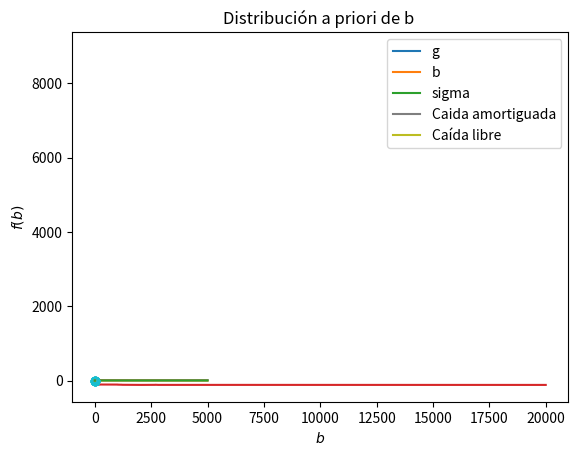

Recreate this plot in Python.
# %%
import numpy as np
import matplotlib.pyplot as plt
from scipy.integrate import odeint
from scipy.stats import uniform, norm, gamma


# %%

def libre(y,t,g,b):
    x, v = y
    dxdt = v
    dvdt = g
    return [dxdt, dvdt]

def damping(y,t,g,b):
    x, v = y
    dxdt = v
    dvdt = g - b*v
    return [dxdt, dvdt]

def resorte(y,t,k,b):
    x, v = y
    dxdt = v
    dvdt = -k*x - b*v
    return [dxdt, dvdt]

def forward(g,b):
    
    solutions = odeint(damping, y0, t, args=(g,b))
    return solutions[:,0]

def logposterior(g, b, sigma = 1):
    
    # Parametros solución x
    n = len(y_obs)
    h = derecha/pasos    

    # Solución posición
    solucion = odeint(damping, y0, t, args=(g,b))
    x = solucion[:,0]

    # Parametro Priori 
    alpha = 100

    # Log verosimilitud
    cuadrados = np.zeros(n)
    for j in range(n):

        cuadrados[j] = (y_obs[j]- x[int(t_obs[j]/h)])**2

    Logf_post = -n*np.log(sigma) - sum(cuadrados)/(2*sigma**2) + (alpha -1)*np.log(g) + 9*np.log(b) - alpha*g/10 - 10 * b

    return Logf_post

def MetropolisHastingsRW(varianza,tamañoMuestra = 20000):

    if varianza == 'conocida':

        # Punto inicial (parametros)
        x = np.array([15,4])

        Muestra1 = np.zeros(tamañoMuestra)  # g
        Muestra2 = np.zeros(tamañoMuestra)  # b

        Muestra1[0] = x[0]
        Muestra2[0] = x[1] 

        for k in range(tamañoMuestra-1):

            # Simulación de propuesta
            sigma1 = 0.5
            sigma2 = 0.5
            e1 = norm.rvs(0,sigma1)
            e2 = norm.rvs(0,sigma2)
            e = np.array([e1,e2])
            y = x + e 

            # Cadena de Markov
            cociente = np.exp(logposterior(y[0],y[1])- logposterior(x[0],x[1]))

            # Transición de la cadena
            if uniform.rvs(0,1) < cociente :    #Ensayo Bernoulli
                Muestra1[k+1] = y[0]
                Muestra2[k+1] = y[1]
                x = y
            else:
                Muestra1[k+1] = x[0]
                Muestra2[k+1] = x[1]
            
        return Muestra1,Muestra2

    if varianza == 'desconocida':

        # Punto inicial (parametros)
        x = np.array([15,4,1])

        Muestra1 = np.zeros(tamañoMuestra)  # g
        Muestra2 = np.zeros(tamañoMuestra)  # b
        Muestra3 = np.zeros(tamañoMuestra)  # sigma

        Muestra1[0] = x[0]
        Muestra2[0] = x[1] 
        Muestra3[0] = x[2]

        for k in range(tamañoMuestra-1):

            # Simulación de propuesta
            sigma1 = 0.5
            sigma2 = 0.5
            sigma3 = 0.5
            e1 = norm.rvs(0,sigma1)
            e2 = norm.rvs(0,sigma2)
            e3 = norm.rvs(0,sigma3)
            e = np.array([e1,e2,e3])
            y = x + e 

            # Cadena de Markov
            cociente = np.exp(logposterior(y[0],y[1],y[2])- logposterior(x[0],x[1],x[2]))

            # Transición de la cadena
            if uniform.rvs(0,1) < cociente :    #Ensayo Bernoulli
                Muestra1[k+1] = y[0]
                Muestra2[k+1] = y[1]
                Muestra3[k+1] = y[2]
                x = y
            else:
                Muestra1[k+1] = x[0]
                Muestra2[k+1] = x[1]
                Muestra3[k+1] = x[2]
            
        return Muestra1,Muestra2,Muestra3


# %%

# Condiciones iniciales (posición, velocidad)
y0 = [0, 0.0]  

#Dominio solución
derecha = 0.5
pasos = 100
t = np.linspace(0, derecha, pasos)  

# Observaciones
y_obs = np.array([0, 0.06 ,0.16, 0.26, 0.36, 0.46, 0.56])
t_obs = np.array([0, 0.071, 0.158, 0.220, 0.267, 0.306, 0.340])

# t_obs2 = np.array([0, 0.072, 0.158, 0.219, 0.265, 0.304, 0.338])
# t_obs3 = np.array([0, 0.078, 0.163, 0.224, 0.270, 0.309, 0.343])


def inferencia(varianza):

    if varianza == 'conocida':
    
        Posterior_g, Posterior_b = MetropolisHastingsRW(varianza)

        plt.title('Cadena')
        plt.plot(Posterior_g[:5000],label = 'g')
        plt.plot(Posterior_b[:5000],label = 'b')
        plt.legend()
        plt.show()

        plt.title('Trayectoria de caminata aleatoria')
        plt.plot(Posterior_g,Posterior_b,linewidth = .5, color = 'gray')
        plt.xlabel('g')
        plt.ylabel('b')
        plt.show()  

        plt.title('LogPosterior de la cadena')
        size = len(Posterior_g)
        z = np.zeros(size)
        enteros = np.arange(size)
        for g,b,k in zip(Posterior_g,Posterior_b,enteros):

            # for k in range(size):

            z[k] = -logposterior(g,b)

        plt.plot(z)
        plt.show()

        burn_in = 1000

        plt.title('Distribución posterior de g')
        plt.hist(Posterior_g[burn_in:], bins = 30)
        plt.show()

        plt.title('Distribución posterior de b')
        plt.hist(Posterior_b[burn_in:], bins = 30)
        plt.show()

        estimador_g = np.mean(Posterior_g[burn_in:])    
        estimador_b = np.mean(Posterior_b[burn_in:])
        print('Estimador de g: ', estimador_g)  
        print('Estimador de b: ', estimador_b)

    if varianza == 'desconocida':
    
        Posterior_g, Posterior_b, Posterior_sigma = MetropolisHastingsRW(varianza)

        plt.title('Cadena')
        plt.plot(Posterior_g[:5000],label = 'g')
        plt.plot(Posterior_b[:5000],label = 'b')
        plt.plot(Posterior_sigma[:5000],label = 'sigma')
        plt.legend()
        plt.show()

        plt.title('Trayectoria de caminata aleatoria')
        plt.plot(Posterior_g,Posterior_b,linewidth = .5, color = 'gray')
        plt.xlabel('g')
        plt.ylabel('b')
        plt.show()  

        plt.title('LogPosterior de la cadena')
        size = len(Posterior_g)
        z = np.zeros(size)
        enteros = np.arange(size)
        for g,b,k in zip(Posterior_g,Posterior_b,enteros):

            # for k in range(size):

            z[k] = -logposterior(g,b)

        plt.plot(z)
        plt.show()

        burn_in = 1000

        plt.title('Distribución posterior de g')
        plt.hist(Posterior_g[burn_in:], bins = 10)
        plt.show()

        plt.title('Distribución posterior de b')
        plt.hist(Posterior_b[burn_in:], bins = 10)
        plt.show()

        plt.title(r'Distribución posterior de $\sigma$')
        plt.hist(Posterior_sigma[burn_in:], bins = 10)
        plt.show()

        estimador_g = np.mean(Posterior_g[burn_in:])    
        estimador_b = np.mean(Posterior_b[burn_in:])
        estimador_sigma = np.mean(Posterior_sigma[burn_in:])
        print('Estimador de g: ', estimador_g)  
        print('Estimador de b: ', estimador_b)
        print('Estimador de sigma: ', estimador_sigma)

    return estimador_g, estimador_b



# %%
# /////////// Visualización //////////

# Parametetros
g,b = inferencia('desconocida')

# Soluciones de la ecuación dínamica
solutions = odeint(damping, y0, t, args=(g,b))

solutions0 = odeint(libre, y0, t, args=(g,b))
k = 1
solutions1 = odeint(resorte,y0, t, args=(k,b))


# coordenadas de caída amortiguada
x = solutions[:, 0]
v = solutions[:, 1]


# Graficas
plt.title('Dinamica sistema')
plt.plot(t, x, label='Caida amortiguada')
plt.plot(t, solutions0[:,0], label = 'Caída libre')
plt.plot( t_obs, y_obs, 'o')
# plt.plot(t, v, label='Velocidad v')
plt.xlabel('Tiempo')
plt.ylabel('Posición')
plt.legend() 
plt.show()

plt.plot(x,v)
plt.title('Diagrama de fase')
plt.xlabel('Pocisión')
plt.ylabel('Velocidad')
plt.legend()
plt.show()

# Distribuciones a priori


dom_g = np.linspace(0,15,500)
dom_b = np.linspace(0,4,500)

alpha = 100
plt.plot(dom_g, gamma.pdf(dom_g, a = alpha , scale = 10/alpha))
plt.title('Distribución a priori de g')
plt.ylabel(r'$f(g)$')
plt.xlabel(r'$g$')
plt.show()

plt.plot(dom_b, gamma.pdf(dom_b, a = 10, scale = .1))  # 5, 0.1
plt.title('Distribución a priori de b ')
plt.ylabel(r'$f(b)$')
plt.xlabel(r'$b$')
plt.show()

# %%














